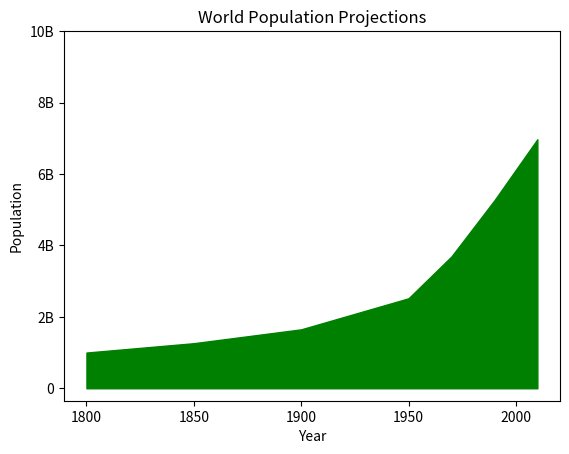

Reproduce this figure in Python.
import matplotlib.pyplot as plt

year = [1950, 1970, 1990, 2010]
pop = [2.519, 3.692, 5.263, 6.972]

year = [1800, 1850, 1900] + year
pop = [1.0, 1.262, 1.650] + pop

# line plot
# plt.plot(year, pop)

# fill_between command
plt.fill_between(year, pop, 0, color = 'green')

plt.xlabel('Year')
plt.ylabel('Population')
plt.title('World Population Projections')
plt.yticks([0,2,4,6,8,10],
    ['0', '2B', '4B','6B','8B','10B'])


plt.show()

# dict = {
#     'Asia':'red',
#     'Europe':'green',
#     'Africa':'blue',
#     'Americas':'yellow',
#     'Oceania':'black'
# }
# example of customization on scatter plot
# plt.scatter(x = gdp_cap, y = life_exp, s = np.array(pop) * 2, c = col, alpha = 0.8)
# plt.show()

# Additional customizations
# plt.text(1550, 71, 'India')
# plt.text(5700, 80, 'China')

# Add grid() call
# plt.grid(True)